Run: headless pygame with SDL's dummy video driver; simulated clock (each Clock.tick advances the game by its frame time, no real sleeping); random seed 0; keys injected as events and as key.get_pressed() state; no mouse input; restart key C tapped at the start of phases 3 and 4.
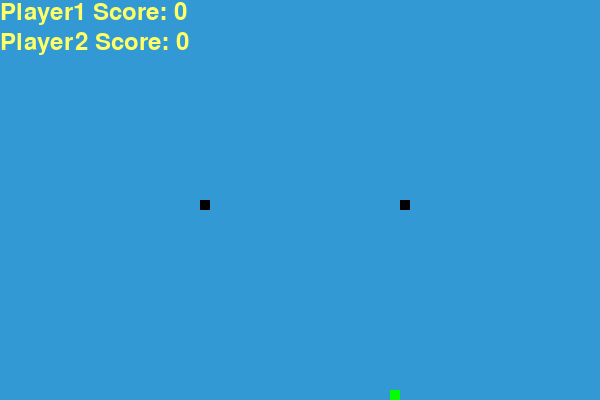
Frame 1 of 4 · flips 1–60 · no input
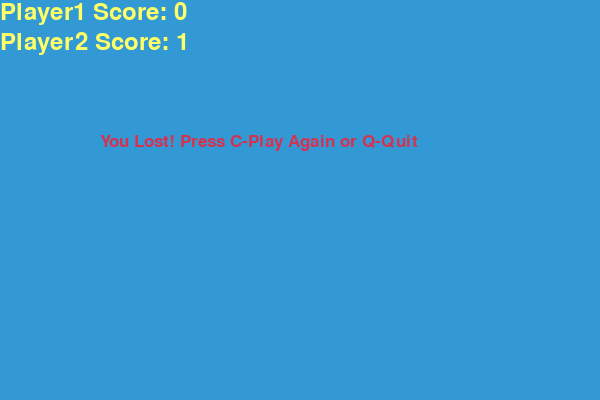
Frame 2 of 4 · flips 61–180 · tapped SPACE, RETURN · held RIGHT (→), D
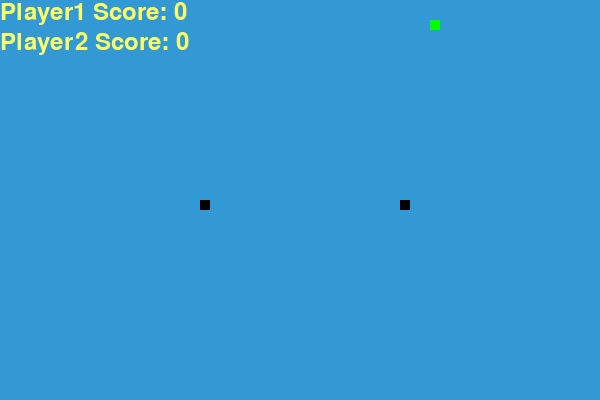
Frame 3 of 4 · flips 181–300 · tapped C · held DOWN (↓), S
Frame 4 of 4 · flips 301–420 · tapped C · held LEFT (←), A, UP (↑), W · screen same as frame 2, image omitted

The pygame program that drew these frames:

import pygame
import time
import random

pygame.init()

white = (255, 255, 255)
yellow = (255, 255, 102)
black = (0, 0, 0)
red = (213, 50, 80)
green = (0, 255, 0)
blue = (50, 153, 213)

dis_width = 600
dis_height = 400

dis = pygame.display.set_mode((dis_width, dis_height))
pygame.display.set_caption('Snake Game by Edureka')

clock = pygame.time.Clock()

snake_block = 10
snake_speed = 15

font_style = pygame.font.SysFont("bahnschrift", 25)
score_font = pygame.font.SysFont("comicsansms", 35)


def Your_score(score, P2score):
    value = score_font.render("Player1 Score: " + str(score), True, yellow)
    dis.blit(value, [0, 0])
    value = score_font.render("Player2 Score: " + str(P2score), True, yellow)
    dis.blit(value, [0, 30])


def our_snake(snake_block, snake_list,ID):
    print("i M WORK",ID,snake_list)
    for x in snake_list:
        pygame.draw.rect(dis, black, [x[0], x[1], snake_block, snake_block])


def message(msg, color):
    mesg = font_style.render(msg, True, color)
    dis.blit(mesg, [dis_width / 6, dis_height / 3])


def gameLoop():
    game_over = False
    game_close = False

    x1 = dis_width / 3
    y1 = dis_height / 2
    x2 = dis_width / 3 * 2
    y2 = dis_height / 2

    x1_change = 0
    y1_change = 0
    x2_change = 0
    y2_change = 0

    snake_List = []
    Length_of_snake = 1
    P2snake_List = []
    P2Length_of_snake = 1

    foodx = round(random.randrange(0, dis_width - snake_block) / 10.0) * 10.0
    foody = round(random.randrange(0, dis_height - snake_block) / 10.0) * 10.0

    while not game_over:

        while game_close == True:
            dis.fill(blue)
            message("You Lost! Press C-Play Again or Q-Quit", red)
            Your_score(Length_of_snake - 1,P2Length_of_snake)
            pygame.display.update()

            for event in pygame.event.get():
                if event.type == pygame.KEYDOWN:
                    if event.key == pygame.K_q:
                        game_over = True
                        game_close = False
                    if event.key == pygame.K_c:
                        gameLoop()

        for event in pygame.event.get():
            if event.type == pygame.QUIT:
                game_over = True
            if event.type == pygame.KEYDOWN:
                if event.key == pygame.K_LEFT:
                    x1_change = -snake_block
                    y1_change = 0
                elif event.key == pygame.K_RIGHT:
                    x1_change = snake_block
                    y1_change = 0
                elif event.key == pygame.K_UP:
                    y1_change = -snake_block
                    x1_change = 0
                elif event.key == pygame.K_DOWN:
                    y1_change = snake_block
                    x1_change = 0
                elif event.key == pygame.K_a:
                    x2_change = -snake_block
                    y2_change = 0
                elif event.key == pygame.K_d:
                    x2_change = snake_block
                    y2_change = 0
                elif event.key == pygame.K_w:
                    y2_change = -snake_block
                    x2_change = 0
                elif event.key == pygame.K_s:
                    y2_change = snake_block
                    x2_change = 0

        if x1 >= dis_width or x1 < 0 or y1 >= dis_height or y1 < 0:
            game_close = True
        if x2 >= dis_width or x2 < 0 or y2 >= dis_height or y2 < 0:
            game_close = True
        x1 += x1_change
        y1 += y1_change
        x2 += x2_change
        y2 += y2_change
        dis.fill(blue)
        pygame.draw.rect(dis, green, [foodx, foody, snake_block, snake_block])
        snake_Head = []
        snake_Head.append(x1)
        snake_Head.append(y1)
        snake_List.append(snake_Head)
        if len(snake_List) > Length_of_snake:
            del snake_List[0]
        P2snake_Head = []
        P2snake_Head.append(x2)
        P2snake_Head.append(y2)
        P2snake_List.append(P2snake_Head)
        if len(P2snake_List) > P2Length_of_snake:
            del P2snake_List[0]

        for x in snake_List[:-1]:
            if x == snake_Head or x == P2snake_Head:
                game_close = True
        for x in P2snake_List[:-1]:
            if x == P2snake_Head or x == snake_Head:
                game_close = True

        our_snake(snake_block, snake_List,0)
        our_snake(snake_block, P2snake_List,1)
        Your_score(Length_of_snake - 1, P2Length_of_snake - 1)

        pygame.display.update()

        if x1 == foodx and y1 == foody:
            foodx = round(random.randrange(0, dis_width - snake_block) / 10.0) * 10.0
            foody = round(random.randrange(0, dis_height - snake_block) / 10.0) * 10.0
            Length_of_snake += 1
        if x2 == foodx and y2 == foody:
            foodx = round(random.randrange(0, dis_width - snake_block) / 10.0) * 10.0
            foody = round(random.randrange(0, dis_height - snake_block) / 10.0) * 10.0
            P2Length_of_snake += 1

        clock.tick(snake_speed)

    pygame.quit()
    quit()


gameLoop()
